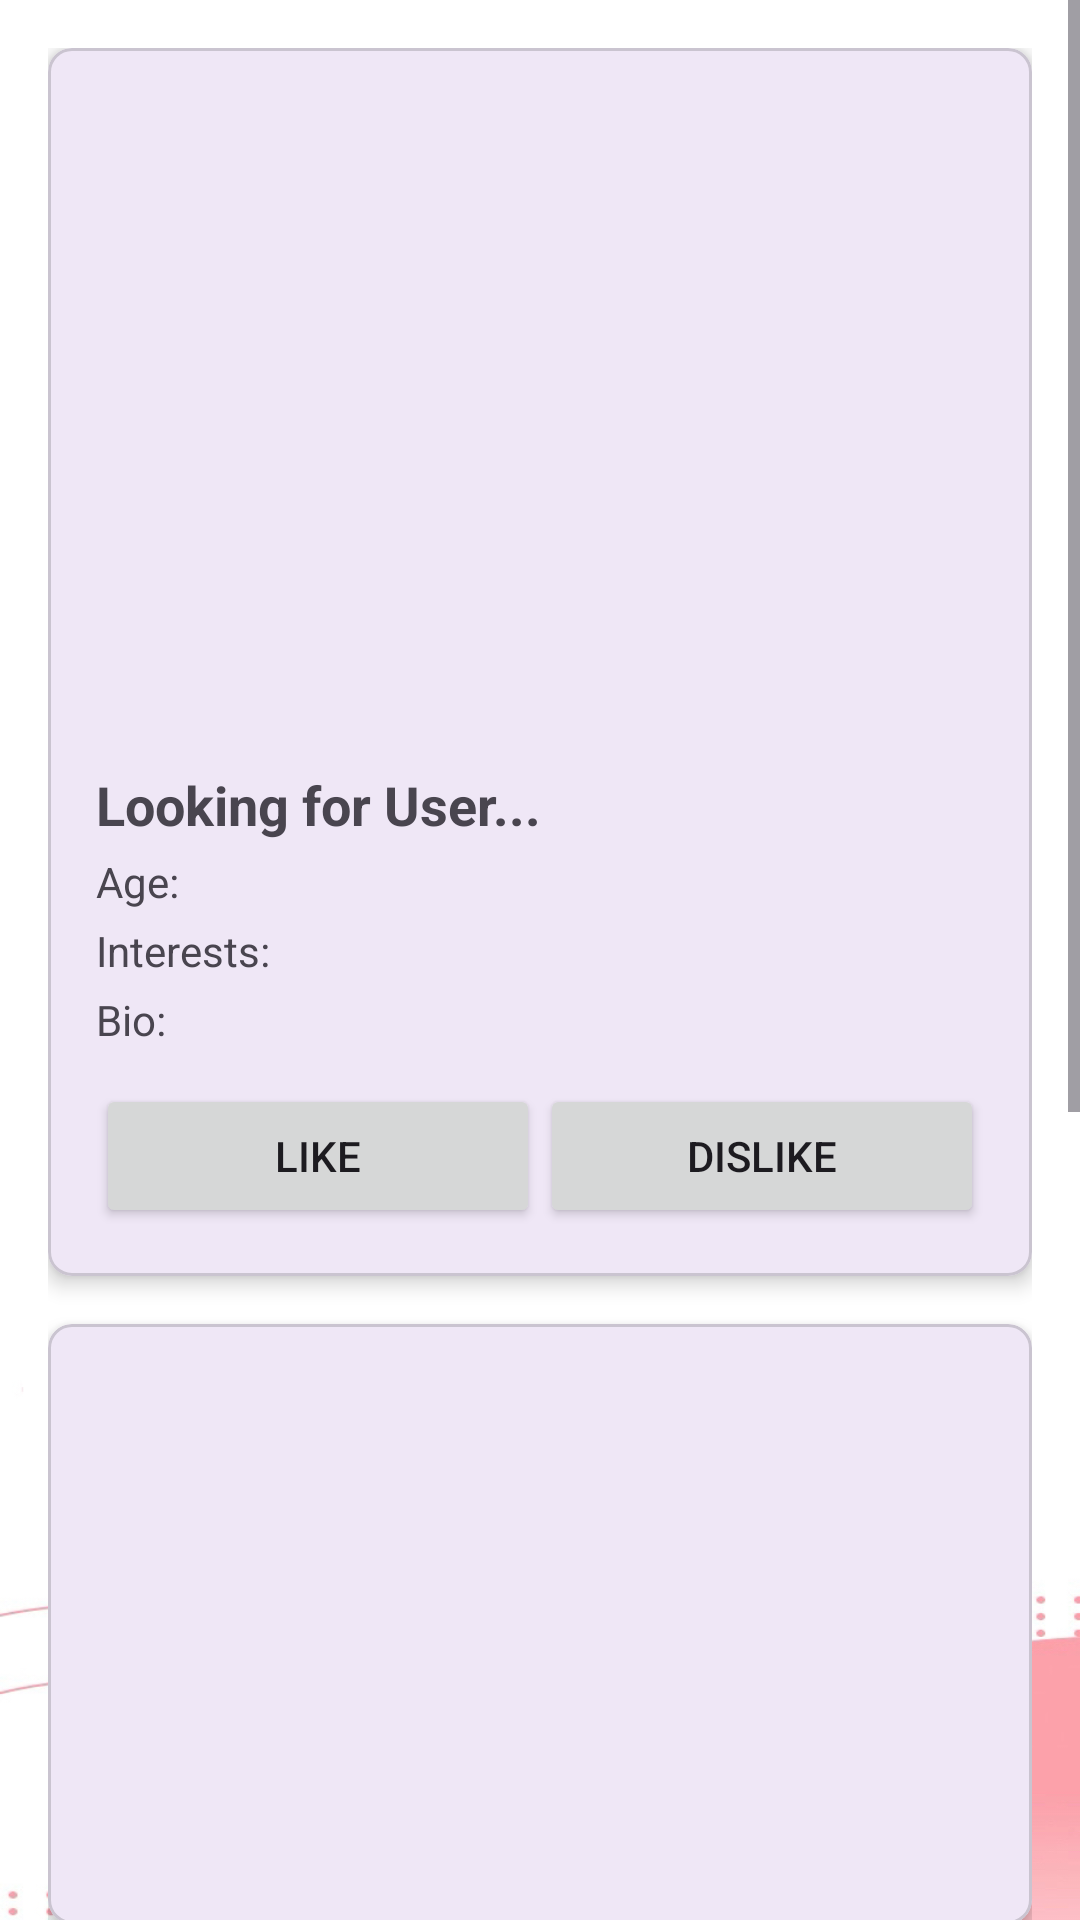

Layout XML and referenced resources for this Android screen:
<!-- AndroidManifest.xml: application theme Theme.MatchMakers -->
<!-- res/layout/fragment_home.xml -->
<ScrollView xmlns:android="http://schemas.android.com/apk/res/android"
    android:layout_width="match_parent"
    android:layout_height="match_parent"
    xmlns:app="http://schemas.android.com/apk/res-auto"
    android:background="@drawable/background_5"
    android:fillViewport="true">

    <LinearLayout
        android:layout_width="match_parent"
        android:layout_height="wrap_content"
        android:orientation="vertical"
        android:padding="16dp">

        
        <com.google.android.material.card.MaterialCardView
            android:layout_width="match_parent"
            android:layout_height="wrap_content"
            android:layout_marginBottom="16dp"
            app:cardCornerRadius="8dp"
            app:cardElevation="4dp">

            <LinearLayout
                android:layout_width="match_parent"
                android:layout_height="wrap_content"
                android:orientation="vertical"
                android:padding="16dp">

                
                <ImageView
                    android:id="@+id/user_image"
                    android:layout_width="match_parent"
                    android:layout_height="200dp"
                    android:scaleType="centerCrop"
                    android:layout_marginBottom="16dp" />

                <TextView
                    android:id="@+id/username"
                    android:layout_width="wrap_content"
                    android:layout_height="wrap_content"
                    android:text="Looking for User..."
                    android:textSize="18sp"
                    android:textStyle="bold"
                    android:paddingTop="8dp" />

                <TextView
                    android:id="@+id/user_age"
                    android:layout_width="wrap_content"
                    android:layout_height="wrap_content"
                    android:text="Age:"
                    android:paddingTop="4dp" />

                <TextView
                    android:id="@+id/user_interests"
                    android:layout_width="wrap_content"
                    android:layout_height="wrap_content"
                    android:text="Interests:"
                    android:paddingTop="4dp" />

                <TextView
                    android:id="@+id/user_bio"
                    android:layout_width="wrap_content"
                    android:layout_height="wrap_content"
                    android:text="Bio:"
                    android:paddingTop="4dp" />

                <LinearLayout
                    android:layout_width="match_parent"
                    android:layout_height="wrap_content"
                    android:orientation="horizontal"
                    android:paddingTop="12dp">

                    <Button
                        android:id="@+id/like_button_1"
                        android:layout_width="0dp"
                        android:layout_height="wrap_content"
                        android:layout_weight="1"
                        android:text="Like" />

                    <Button
                        android:id="@+id/dislike_button_1"
                        android:layout_width="0dp"
                        android:layout_height="wrap_content"
                        android:layout_weight="1"
                        android:text="Dislike" />
                </LinearLayout>
            </LinearLayout>
        </com.google.android.material.card.MaterialCardView>

        
        <com.google.android.material.card.MaterialCardView
            android:layout_width="match_parent"
            android:layout_height="wrap_content"
            android:layout_marginBottom="16dp"
            app:cardCornerRadius="8dp"
            app:cardElevation="4dp">

            <ImageView
                android:id="@+id/user_image_1"
                android:layout_width="match_parent"
                android:layout_height="200dp"
                android:scaleType="centerCrop" />
        </com.google.android.material.card.MaterialCardView>

        <com.google.android.material.card.MaterialCardView
            android:layout_width="match_parent"
            android:layout_height="wrap_content"
            android:layout_marginBottom="16dp"
            app:cardCornerRadius="8dp"
            app:cardElevation="4dp">

            <ImageView
                android:id="@+id/user_image_2"
                android:layout_width="match_parent"
                android:layout_height="200dp"
                android:scaleType="centerCrop" />
        </com.google.android.material.card.MaterialCardView>

        <com.google.android.material.card.MaterialCardView
            android:layout_width="match_parent"
            android:layout_height="wrap_content"
            android:layout_marginBottom="16dp"
            app:cardCornerRadius="8dp"
            app:cardElevation="4dp">

            <ImageView
                android:id="@+id/user_image_3"
                android:layout_width="match_parent"
                android:layout_height="200dp"
                android:scaleType="centerCrop"
                />
        </com.google.android.material.card.MaterialCardView>


    </LinearLayout>
</ScrollView>
<!-- resources referenced by this layout -->
<resources>
  <!-- drawable background_5: png bitmap (drawable, 86337 bytes) -->
  <style name="Theme.MatchMakers" parent="Theme.MaterialComponents.DayNight.NoActionBar">
          
          <item name="colorPrimary">@color/purple_500</item>
          <item name="colorPrimaryVariant">@color/purple_700</item>
          <item name="colorOnPrimary">@color/white</item>
          
          <item name="colorSecondary">@color/teal_200</item>
          <item name="colorSecondaryVariant">@color/teal_700</item>
          <item name="colorOnSecondary">@color/black</item>
          
          <item name="android:statusBarColor">?attr/colorPrimaryVariant</item>
          
          
          <item name="android:windowBackground">@drawable/app_background</item>
      </style>
  <!-- drawable app_background (drawable) -->
  <shape xmlns:android="http://schemas.android.com/apk/res/android">
      <gradient
          android:startColor="#CDA6F8"
          android:endColor="#F4F1EA"
          android:angle="45" />
  </shape>
  <!-- not gathered from this repository: default colours our renderer supplied (Android Studio template values) -->
  <color name="purple_500">#FF6200EE</color>
  <color name="purple_700">#FF3700B3</color>
  <color name="teal_200">#FF03DAC5</color>
  <color name="teal_700">#FF018786</color>
  <color name="black">#FF000000</color>
  <color name="white">#FFFFFFFF</color>
</resources>
